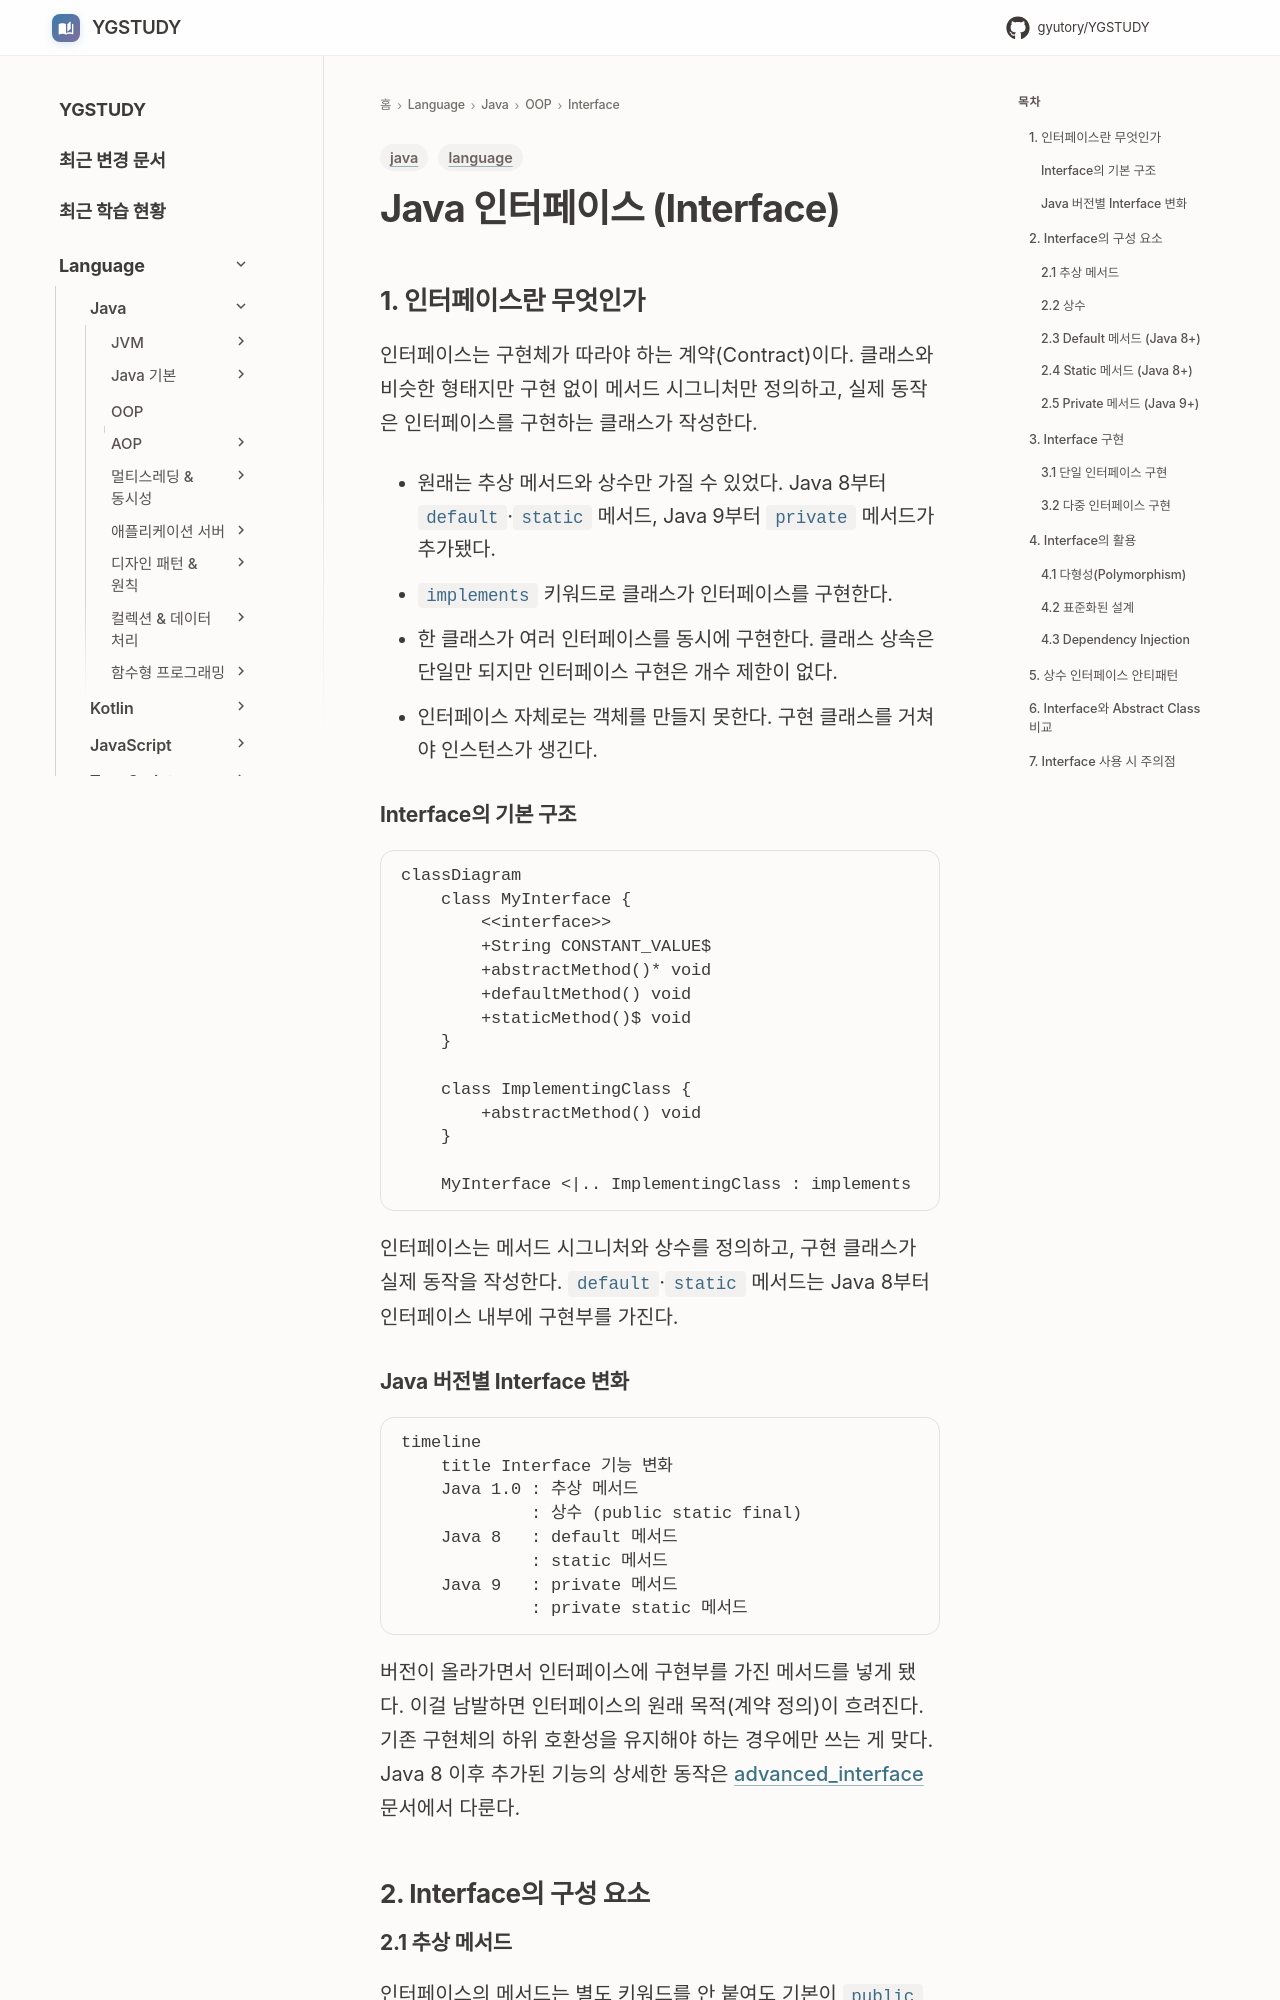

repository: GYUTORY/YGSTUDY · page: Language/Java/객체지향 프로그래밍 (OOP)/interface/Interface/index.html · generator: mkdocs

---
title: Java Interface
tags: [language, java]
updated: 2026-05-25
---
# Java 인터페이스 (Interface)

## 1. 인터페이스란 무엇인가

인터페이스는 구현체가 따라야 하는 계약(Contract)이다. 클래스와 비슷한 형태지만 구현 없이 메서드 시그니처만 정의하고, 실제 동작은 인터페이스를 구현하는 클래스가 작성한다.

- 원래는 추상 메서드와 상수만 가질 수 있었다. Java 8부터 `default`·`static` 메서드, Java 9부터 `private` 메서드가 추가됐다.
- `implements` 키워드로 클래스가 인터페이스를 구현한다.
- 한 클래스가 여러 인터페이스를 동시에 구현한다. 클래스 상속은 단일만 되지만 인터페이스 구현은 개수 제한이 없다.
- 인터페이스 자체로는 객체를 만들지 못한다. 구현 클래스를 거쳐야 인스턴스가 생긴다.

### Interface의 기본 구조

```mermaid
classDiagram
    class MyInterface {
        <<interface>>
        +String CONSTANT_VALUE$
        +abstractMethod()* void
        +defaultMethod() void
        +staticMethod()$ void
    }

    class ImplementingClass {
        +abstractMethod() void
    }

    MyInterface <|.. ImplementingClass : implements
```

인터페이스는 메서드 시그니처와 상수를 정의하고, 구현 클래스가 실제 동작을 작성한다. `default`·`static` 메서드는 Java 8부터 인터페이스 내부에 구현부를 가진다.

### Java 버전별 Interface 변화

```mermaid
timeline
    title Interface 기능 변화
    Java 1.0 : 추상 메서드
             : 상수 (public static final)
    Java 8   : default 메서드
             : static 메서드
    Java 9   : private 메서드
             : private static 메서드
```

버전이 올라가면서 인터페이스에 구현부를 가진 메서드를 넣게 됐다. 이걸 남발하면 인터페이스의 원래 목적(계약 정의)이 흐려진다. 기존 구현체의 하위 호환성을 유지해야 하는 경우에만 쓰는 게 맞다. Java 8 이후 추가된 기능의 상세한 동작은 [advanced_interface](advanced_interface.md) 문서에서 다룬다.

## 2. Interface의 구성 요소
